15-way image classification set "PlantVillage_Split" from GitHub (rhoust123/Plant_Disease_Classifier); label vocabulary: pepper bell bacterial spot, pepper bell healthy, potato early blight, potato late blight, potato healthy, tomato bacterial spot, tomato early blight, tomato late blight, tomato leaf mold, tomato septoria leaf spot, tomato spider mites two spotted spider mite, tomato target spot, tomato yellow leaf curl virus, tomato mosaic virus, tomato healthy.

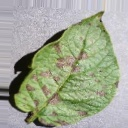
Label: potato early blight

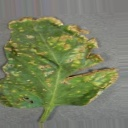
Label: tomato bacterial spot

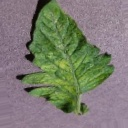
Label: tomato mosaic virus

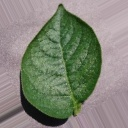
Label: potato healthy

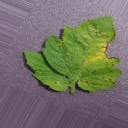
Label: tomato septoria leaf spot

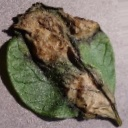
Label: potato late blight
